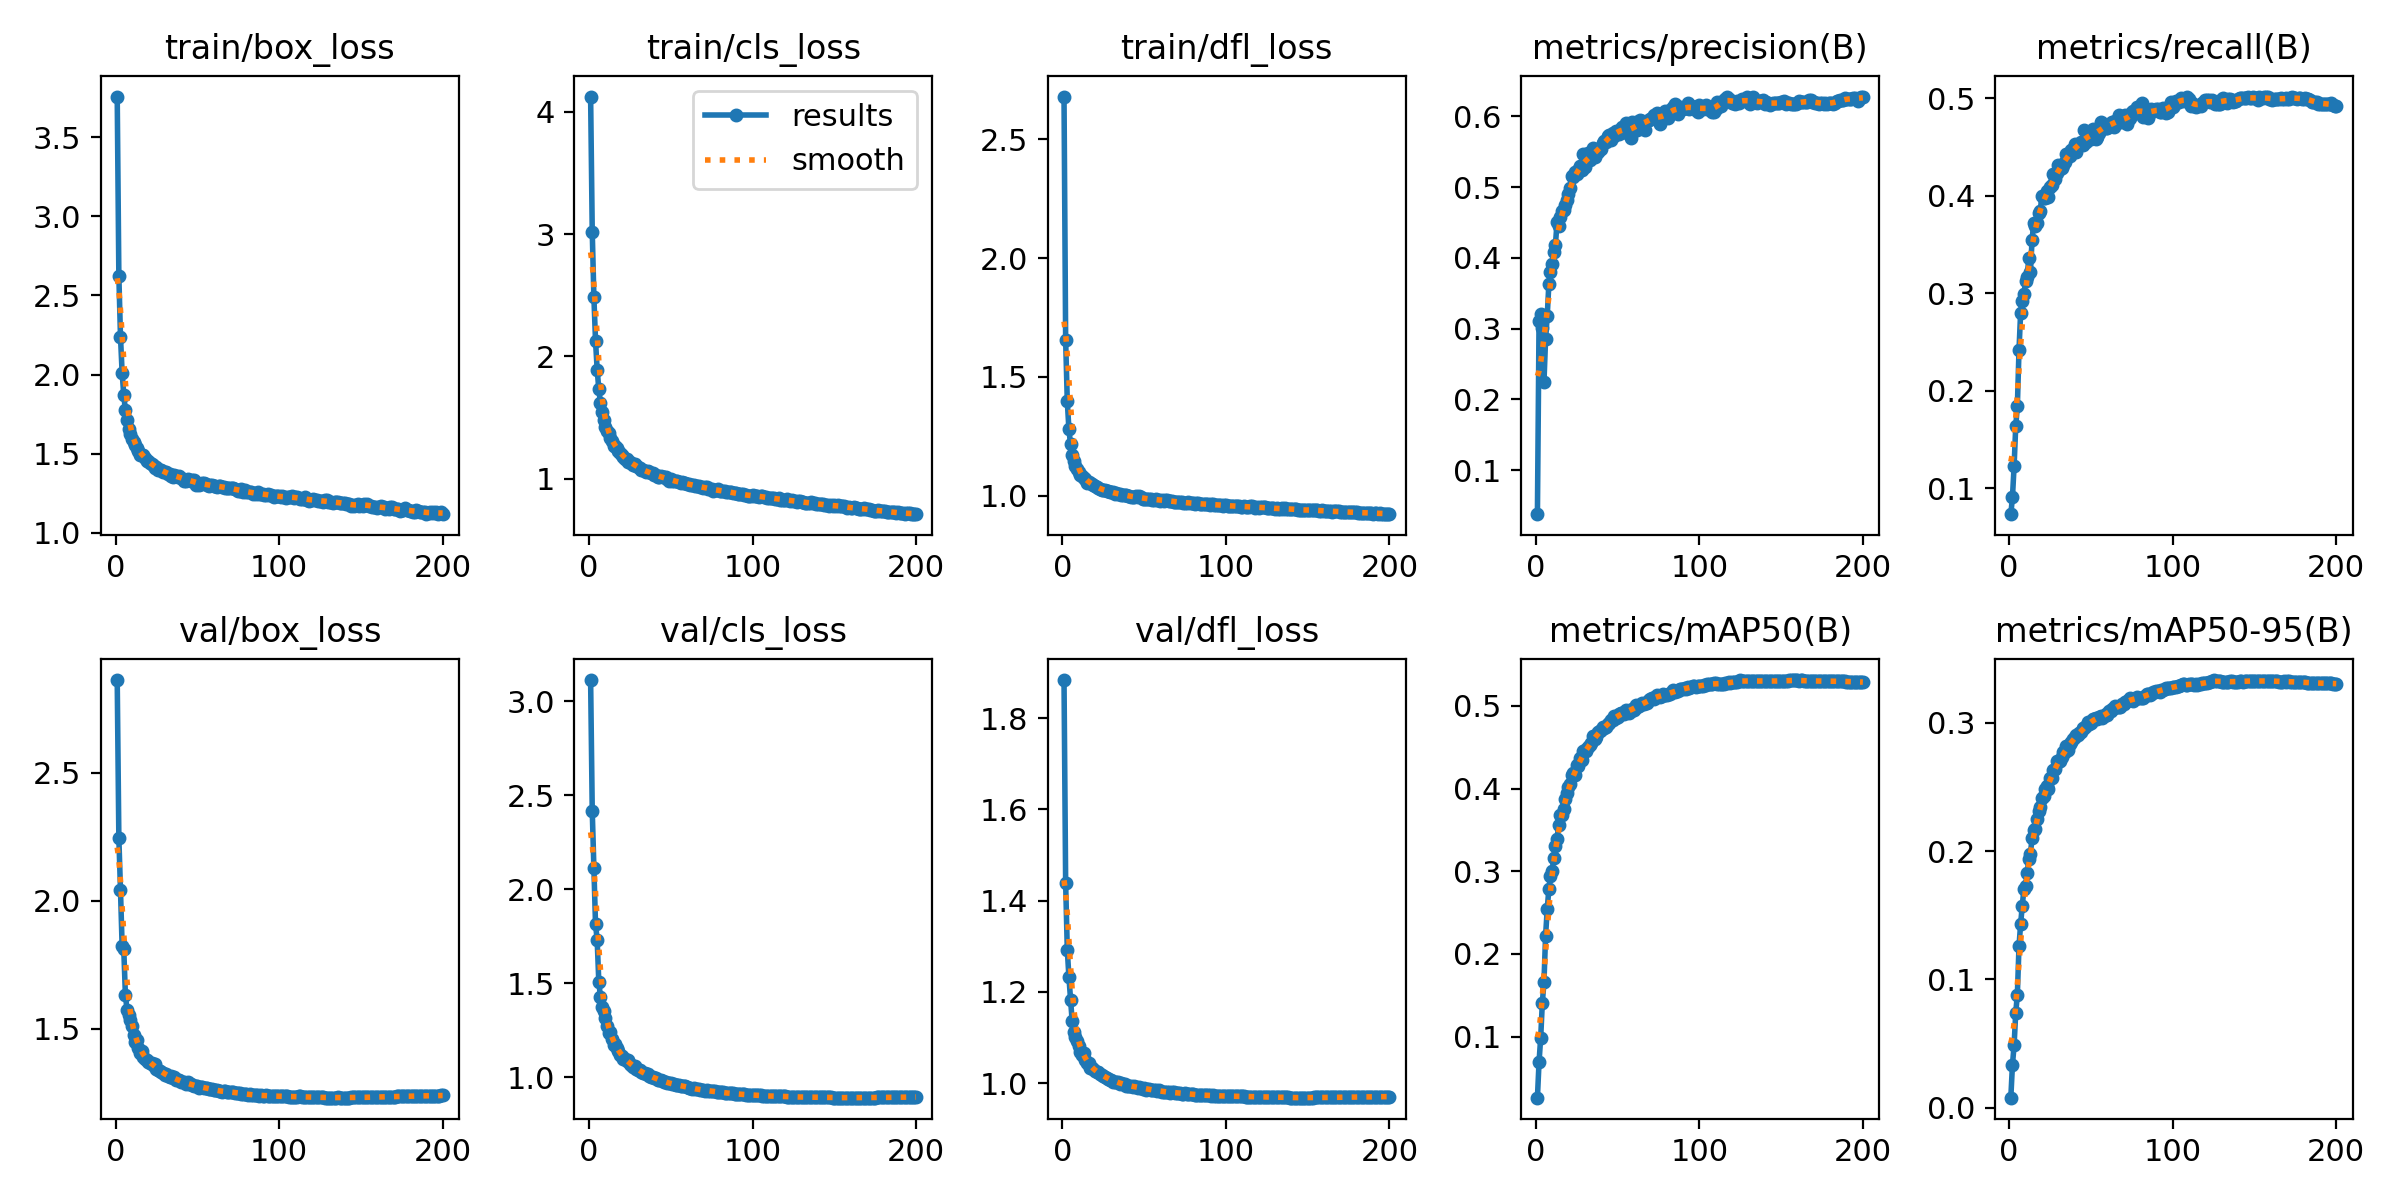

Data behind this chart, as committed beside it:
epoch, train/box_loss, train/cls_loss, train/dfl_loss, metrics/precision(B), metrics/recall(B), metrics/mAP50(B), metrics/mAP50-95(B), val/box_loss, val/cls_loss, val/dfl_loss, lr/pg0, lr/pg1, lr/pg2
1, 3.757, 4.123, 2.679, 0.03781, 0.07345, 0.02609, 0.00795, 2.861, 3.112, 1.884, 0.07007, 0.003325, 0.003325
2, 2.625, 3.016, 1.654, 0.3106, 0.09076, 0.0693, 0.03353, 2.245, 2.415, 1.438, 0.04004, 0.006626, 0.006626
3, 2.24, 2.486, 1.398, 0.321, 0.1225, 0.09859, 0.04867, 2.041, 2.112, 1.292, 0.009975, 0.009893, 0.009893
4, 2.013, 2.129, 1.279, 0.3005, 0.1635, 0.1406, 0.07392, 1.823, 1.814, 1.233, 0.009851, 0.009851, 0.009851
5, 1.872, 1.894, 1.216, 0.224, 0.1841, 0.1658, 0.08813, 1.812, 1.732, 1.183, 0.009802, 0.009802, 0.009802
6, 1.774, 1.734, 1.172, 0.2859, 0.2416, 0.222, 0.1258, 1.632, 1.51, 1.135, 0.009753, 0.009753, 0.009753
7, 1.715, 1.622, 1.147, 0.3176, 0.2802, 0.2543, 0.1432, 1.573, 1.428, 1.113, 0.009703, 0.009703, 0.009703
8, 1.657, 1.548, 1.127, 0.3637, 0.2924, 0.2786, 0.1573, 1.553, 1.373, 1.102, 0.009654, 0.009654, 0.009654
9, 1.625, 1.481, 1.113, 0.3805, 0.2987, 0.2939, 0.1703, 1.535, 1.355, 1.093, 0.009604, 0.009604, 0.009604
10, 1.592, 1.424, 1.098, 0.3907, 0.3122, 0.3009, 0.1727, 1.511, 1.314, 1.08, 0.009555, 0.009555, 0.009555
11, 1.572, 1.389, 1.09, 0.4079, 0.3171, 0.3161, 0.183, 1.477, 1.272, 1.069, 0.009505, 0.009505, 0.009505
12, 1.554, 1.373, 1.085, 0.4179, 0.3365, 0.331, 0.1938, 1.446, 1.237, 1.062, 0.009456, 0.009456, 0.009456
13, 1.534, 1.338, 1.076, 0.4503, 0.3223, 0.3388, 0.198, 1.457, 1.243, 1.066, 0.009406, 0.009406, 0.009406
14, 1.516, 1.309, 1.069, 0.4445, 0.3549, 0.3565, 0.2104, 1.425, 1.204, 1.05, 0.009357, 0.009357, 0.009357
15, 1.493, 1.268, 1.056, 0.4579, 0.372, 0.368, 0.2163, 1.405, 1.171, 1.044, 0.009307, 0.009307, 0.009307
16, 1.492, 1.266, 1.06, 0.4664, 0.3689, 0.368, 0.2175, 1.414, 1.176, 1.045, 0.009258, 0.009258, 0.009258
17, 1.49, 1.255, 1.054, 0.4679, 0.3725, 0.3748, 0.2248, 1.391, 1.154, 1.033, 0.009208, 0.009208, 0.009208
18, 1.475, 1.231, 1.05, 0.475, 0.3826, 0.3878, 0.2316, 1.383, 1.141, 1.033, 0.009158, 0.009158, 0.009158
19, 1.455, 1.214, 1.045, 0.4824, 0.3849, 0.3945, 0.2347, 1.377, 1.121, 1.032, 0.009109, 0.009109, 0.009109
20, 1.456, 1.198, 1.04, 0.4896, 0.3996, 0.4025, 0.2413, 1.37, 1.112, 1.026, 0.009059, 0.009059, 0.009059
21, 1.44, 1.182, 1.037, 0.4988, 0.3973, 0.4058, 0.2428, 1.365, 1.099, 1.023, 0.00901, 0.00901, 0.00901
22, 1.438, 1.167, 1.034, 0.5156, 0.3977, 0.4164, 0.248, 1.365, 1.098, 1.024, 0.00896, 0.00896, 0.00896
23, 1.427, 1.161, 1.029, 0.5145, 0.4051, 0.4186, 0.2509, 1.358, 1.088, 1.019, 0.008911, 0.008911, 0.008911
24, 1.411, 1.137, 1.024, 0.5216, 0.3987, 0.4159, 0.2481, 1.363, 1.091, 1.018, 0.008861, 0.008861, 0.008861
25, 1.414, 1.136, 1.023, 0.5186, 0.4094, 0.4286, 0.257, 1.343, 1.072, 1.016, 0.008812, 0.008812, 0.008812
26, 1.399, 1.132, 1.025, 0.5236, 0.4108, 0.4274, 0.257, 1.339, 1.067, 1.014, 0.008762, 0.008762, 0.008762
27, 1.397, 1.117, 1.021, 0.5299, 0.422, 0.4364, 0.2634, 1.335, 1.057, 1.011, 0.008713, 0.008713, 0.008713
28, 1.4, 1.12, 1.021, 0.5242, 0.4175, 0.4341, 0.2641, 1.331, 1.06, 1.009, 0.008663, 0.008663, 0.008663
29, 1.387, 1.102, 1.015, 0.5473, 0.4229, 0.4455, 0.2698, 1.325, 1.042, 1.007, 0.008614, 0.008614, 0.008614
30, 1.385, 1.098, 1.014, 0.5286, 0.4317, 0.4462, 0.2693, 1.32, 1.038, 1.007, 0.008564, 0.008564, 0.008564
31, 1.387, 1.092, 1.014, 0.5389, 0.4276, 0.4453, 0.2697, 1.321, 1.04, 1.003, 0.008515, 0.008515, 0.008515
32, 1.372, 1.074, 1.009, 0.548, 0.4282, 0.4507, 0.2732, 1.315, 1.028, 1.003, 0.008466, 0.008466, 0.008466
33, 1.371, 1.073, 1.011, 0.5382, 0.4317, 0.4533, 0.277, 1.311, 1.024, 1.003, 0.008416, 0.008416, 0.008416
34, 1.362, 1.061, 1.009, 0.5416, 0.4347, 0.4549, 0.2772, 1.313, 1.022, 1.003, 0.008367, 0.008367, 0.008367
35, 1.352, 1.06, 1.007, 0.5559, 0.443, 0.4633, 0.282, 1.308, 1.016, 0.9973, 0.008317, 0.008317, 0.008317
36, 1.363, 1.062, 1.005, 0.5422, 0.4409, 0.4595, 0.2783, 1.312, 1.017, 0.9996, 0.008268, 0.008268, 0.008268
37, 1.362, 1.056, 1.005, 0.5513, 0.4405, 0.4626, 0.283, 1.301, 1.007, 0.9984, 0.008218, 0.008218, 0.008218
38, 1.356, 1.046, 1.003, 0.5493, 0.4469, 0.4679, 0.2847, 1.298, 1, 0.9975, 0.008169, 0.008169, 0.008169
39, 1.361, 1.048, 1.005, 0.5558, 0.4483, 0.4694, 0.2876, 1.298, 1, 0.9941, 0.008119, 0.008119, 0.008119
40, 1.35, 1.033, 1, 0.5544, 0.4528, 0.4704, 0.2888, 1.291, 0.9987, 0.994, 0.00807, 0.00807, 0.00807
41, 1.343, 1.031, 1.001, 0.5625, 0.4445, 0.4746, 0.2903, 1.291, 0.9952, 0.9926, 0.00802, 0.00802, 0.00802
42, 1.33, 1.016, 0.9938, 0.5653, 0.4516, 0.4728, 0.2903, 1.291, 0.9877, 0.9942, 0.007971, 0.007971, 0.007971
43, 1.329, 1.015, 0.9943, 0.5639, 0.4523, 0.4739, 0.2922, 1.286, 0.9854, 0.992, 0.007921, 0.007921, 0.007921
44, 1.339, 1.021, 0.9941, 0.5723, 0.455, 0.4787, 0.2924, 1.291, 0.9879, 0.9928, 0.007872, 0.007872, 0.007872
45, 1.332, 1.016, 0.998, 0.5744, 0.4526, 0.4788, 0.2955, 1.284, 0.9819, 0.9915, 0.007822, 0.007822, 0.007822
46, 1.329, 1.013, 0.9934, 0.5669, 0.4674, 0.4832, 0.2962, 1.284, 0.9779, 0.9901, 0.007772, 0.007772, 0.007772
47, 1.337, 1.012, 0.998, 0.5766, 0.4555, 0.4834, 0.2976, 1.281, 0.976, 0.9908, 0.007723, 0.007723, 0.007723
48, 1.333, 1.002, 0.9933, 0.5728, 0.4644, 0.4881, 0.3001, 1.277, 0.968, 0.9893, 0.007673, 0.007673, 0.007673
49, 1.304, 0.9842, 0.9866, 0.5792, 0.4592, 0.4856, 0.2987, 1.276, 0.9695, 0.988, 0.007624, 0.007624, 0.007624
50, 1.316, 0.9965, 0.9878, 0.5792, 0.4587, 0.4862, 0.2999, 1.278, 0.9697, 0.989, 0.007574, 0.007574, 0.007574
51, 1.304, 0.982, 0.9862, 0.5747, 0.4684, 0.49, 0.3029, 1.269, 0.9629, 0.9857, 0.007525, 0.007525, 0.007525
52, 1.308, 0.9801, 0.9883, 0.5827, 0.4665, 0.4909, 0.3028, 1.273, 0.9637, 0.9859, 0.007476, 0.007476, 0.007476
53, 1.312, 0.9823, 0.9874, 0.5857, 0.4587, 0.491, 0.3038, 1.272, 0.9593, 0.9866, 0.007426, 0.007426, 0.007426
54, 1.316, 0.9838, 0.9865, 0.5798, 0.4603, 0.4899, 0.3031, 1.27, 0.9613, 0.9854, 0.007377, 0.007377, 0.007377
55, 1.308, 0.9742, 0.9833, 0.5914, 0.4644, 0.4946, 0.3041, 1.27, 0.9577, 0.9846, 0.007327, 0.007327, 0.007327
56, 1.302, 0.971, 0.9845, 0.5762, 0.4752, 0.4944, 0.3053, 1.268, 0.9562, 0.9844, 0.007278, 0.007278, 0.007278
57, 1.298, 0.9716, 0.9857, 0.5763, 0.4698, 0.4918, 0.3034, 1.266, 0.9564, 0.9838, 0.007228, 0.007228, 0.007228
58, 1.304, 0.9649, 0.9843, 0.5695, 0.4735, 0.4934, 0.3051, 1.264, 0.953, 0.9829, 0.007178, 0.007178, 0.007178
59, 1.301, 0.9648, 0.9839, 0.592, 0.4691, 0.4964, 0.3065, 1.265, 0.9522, 0.9839, 0.007129, 0.007129, 0.007129
60, 1.294, 0.9592, 0.9795, 0.5827, 0.4694, 0.4956, 0.3063, 1.261, 0.9491, 0.9827, 0.007079, 0.007079, 0.007079
... 140 more rows
